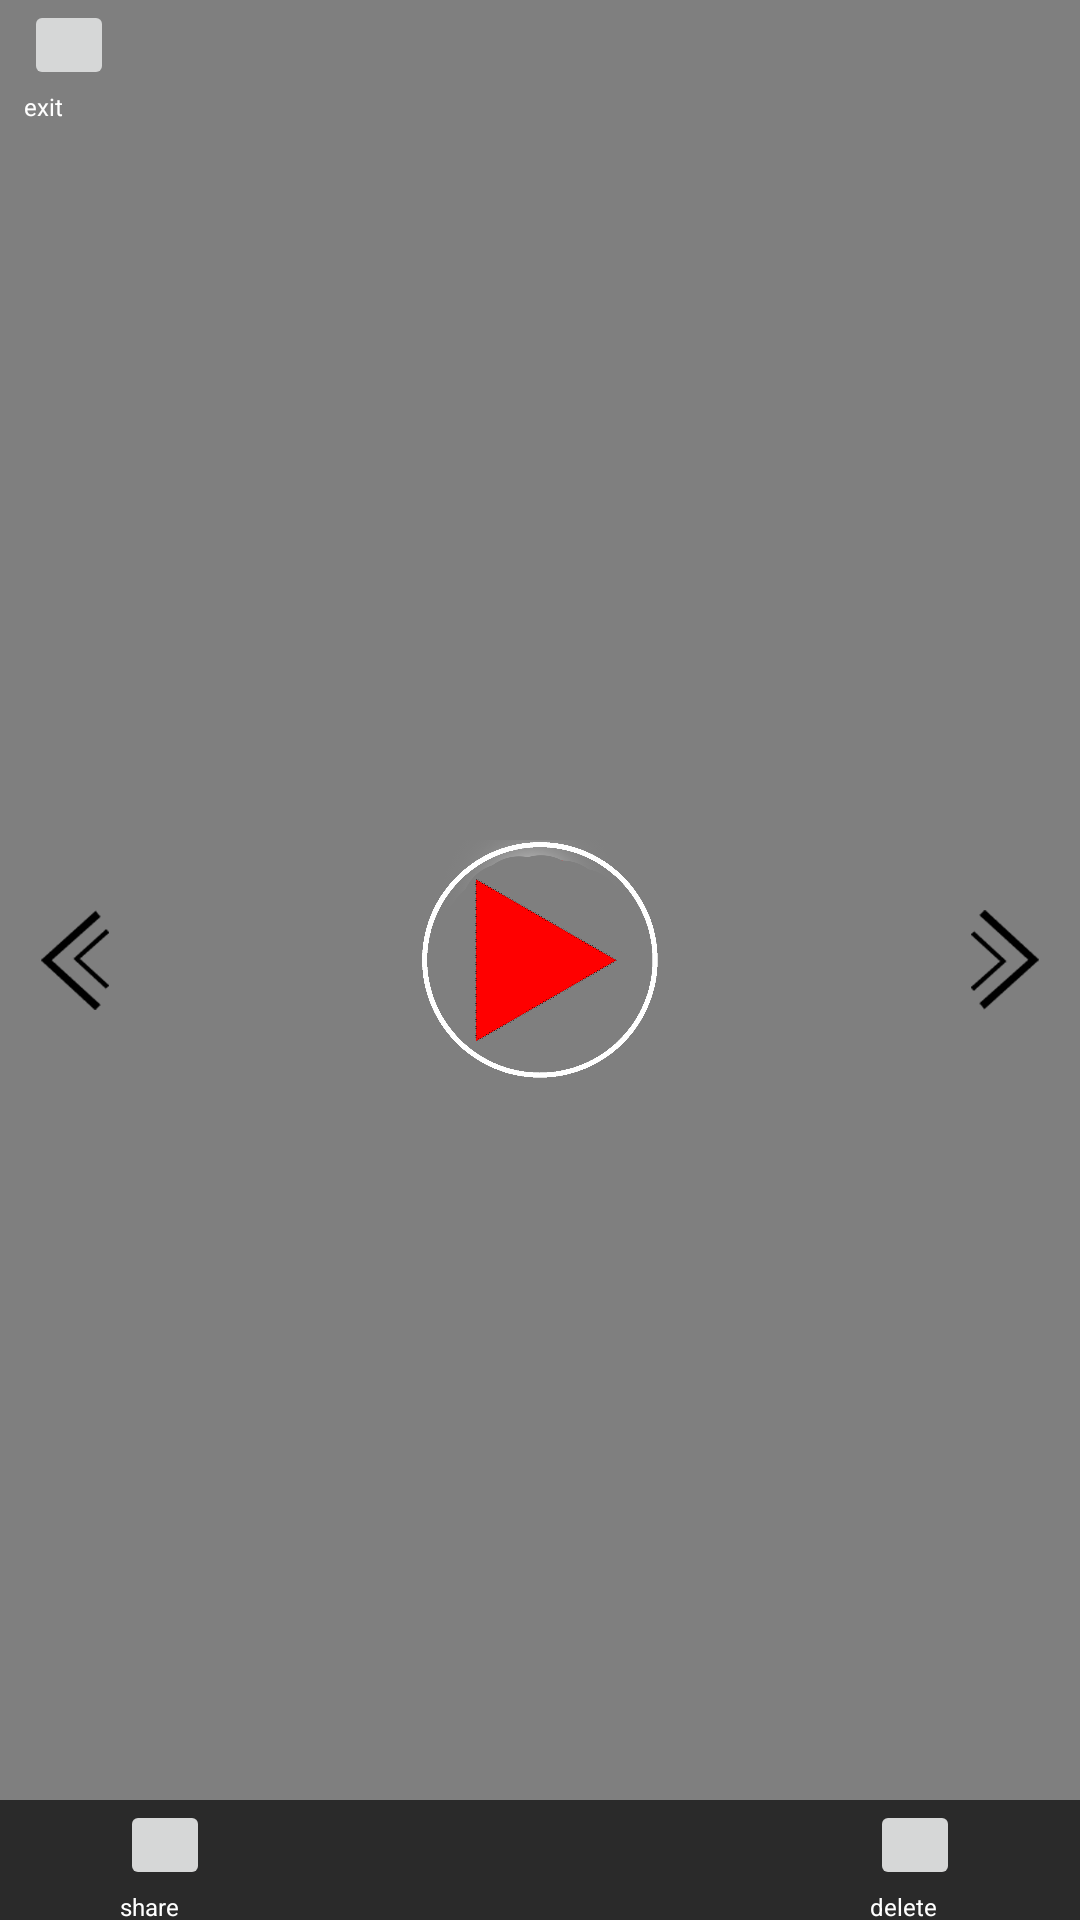

Write the Android layout XML for this screen, with the resource values it uses.
<!-- AndroidManifest.xml: activity theme Theme.Design.Light.NoActionBar -->
<!-- res/layout/activity_video.xml -->
<?xml version="1.0" encoding="utf-8"?>
<FrameLayout xmlns:android="http://schemas.android.com/apk/res/android"
    android:layout_width="match_parent"
    android:layout_height="match_parent"
    android:orientation="vertical">

    <ImageView
        android:id="@+id/videoPreview"
        android:layout_width="match_parent"
        android:layout_height="match_parent" />

    <RelativeLayout
        android:layout_width="match_parent"
        android:layout_height="match_parent"
        android:gravity="center">

        <VideoView
            android:id="@+id/videoView"
            android:layout_width="match_parent"
            android:layout_height="match_parent"
            android:layout_centerInParent="true" />
    </RelativeLayout>

    <RelativeLayout
        android:layout_width="wrap_content"
        android:layout_height="40dp"
        android:layout_gravity="top"
        android:background="@color/transparent"
        android:gravity="center_vertical">
        <LinearLayout
            android:layout_width="wrap_content"
            android:layout_height="wrap_content"
            android:layout_alignParentLeft="true"
            android:layout_marginLeft="8dp"
            android:orientation="vertical">
            <ImageButton
                android:id="@+id/outVideo"
                android:layout_width="30dp"
                android:layout_height="30dp"
                android:layout_gravity="center"
                android:scaleType="centerCrop" />
            <TextView
                android:layout_width="wrap_content"
                android:layout_height="wrap_content"
                android:gravity="center"
                android:text="@string/funExit"
                android:textColor="@color/white"
                android:textSize="8dp" />
        </LinearLayout>

    </RelativeLayout>

    <RelativeLayout
        android:id="@+id/video_tool_bar"
        android:layout_width="wrap_content"
        android:layout_height="40dp"
        android:layout_gravity="bottom"
        android:background="@color/blackTrans"
        android:gravity="center_vertical">

        <LinearLayout
            android:layout_width="wrap_content"
            android:layout_height="wrap_content"
            android:layout_alignParentLeft="true"
            android:layout_marginLeft="40dp"
            android:orientation="vertical">

            <ImageButton
                android:id="@+id/shareVideo"
                android:layout_width="30dp"
                android:layout_height="30dp"
                android:layout_gravity="center"
                android:scaleType="centerCrop" />

            <TextView
                android:layout_width="wrap_content"
                android:layout_height="wrap_content"
                android:gravity="center"
                android:text="@string/funShare"
                android:textColor="@color/white"
                android:textSize="8dp" />
        </LinearLayout>

        <LinearLayout
            android:layout_width="wrap_content"
            android:layout_height="wrap_content"
            android:layout_alignParentRight="true"
            android:orientation="vertical">

            <ImageButton
                android:id="@+id/delVideo"
                android:layout_width="30dp"
                android:layout_height="30dp"
                android:layout_marginRight="40dp"
                android:scaleType="centerCrop" />

            <TextView
                android:layout_width="wrap_content"
                android:layout_height="wrap_content"
                android:layout_marginRight="40dp"
                android:gravity="center"
                android:text="@string/funDel"
                android:textColor="@color/white"
                android:textSize="8dp" />
        </LinearLayout>
    </RelativeLayout>

    <RelativeLayout
        android:layout_width="match_parent"
        android:layout_height="match_parent"
        android:orientation="horizontal">

        <ImageButton
            android:id="@+id/lastVideo"
            android:layout_width="50dp"
            android:layout_height="450dp"
            android:layout_centerVertical="true"
            android:background="@color/transparent"
            android:src="@mipmap/left" />

        <ImageButton
            android:id="@+id/nextVideo"
            android:layout_width="50dp"
            android:layout_height="450dp"
            android:layout_alignParentRight="true"
            android:layout_centerVertical="true"
            android:background="@color/transparent"
            android:src="@mipmap/right" />
        
        <ImageButton
            android:id="@+id/playBtn"
            android:layout_width="80dp"
            android:layout_height="80dp"
            android:layout_centerInParent="true"
            android:background="@color/transparent"
            android:scaleType="centerCrop"
            android:src="@mipmap/init4" />
    </RelativeLayout>
</FrameLayout>
<!-- resources referenced by this layout -->
<resources>
  <color name="blackTrans">#AA000000</color>
  <color name="transparent">#00ffffff</color>
  <color name="white">#FFFFFFFF</color>
  <!-- mipmap init4: png bitmap (mipmap-xxxhdpi, 73031 bytes) -->
  <!-- mipmap left: png bitmap (mipmap-xxhdpi, 3178 bytes) -->
  <!-- mipmap right: png bitmap (mipmap-xxhdpi, 3220 bytes) -->
  <string name="funDel">delete</string>
  <string name="funExit">exit</string>
  <string name="funShare">share</string>
</resources>
